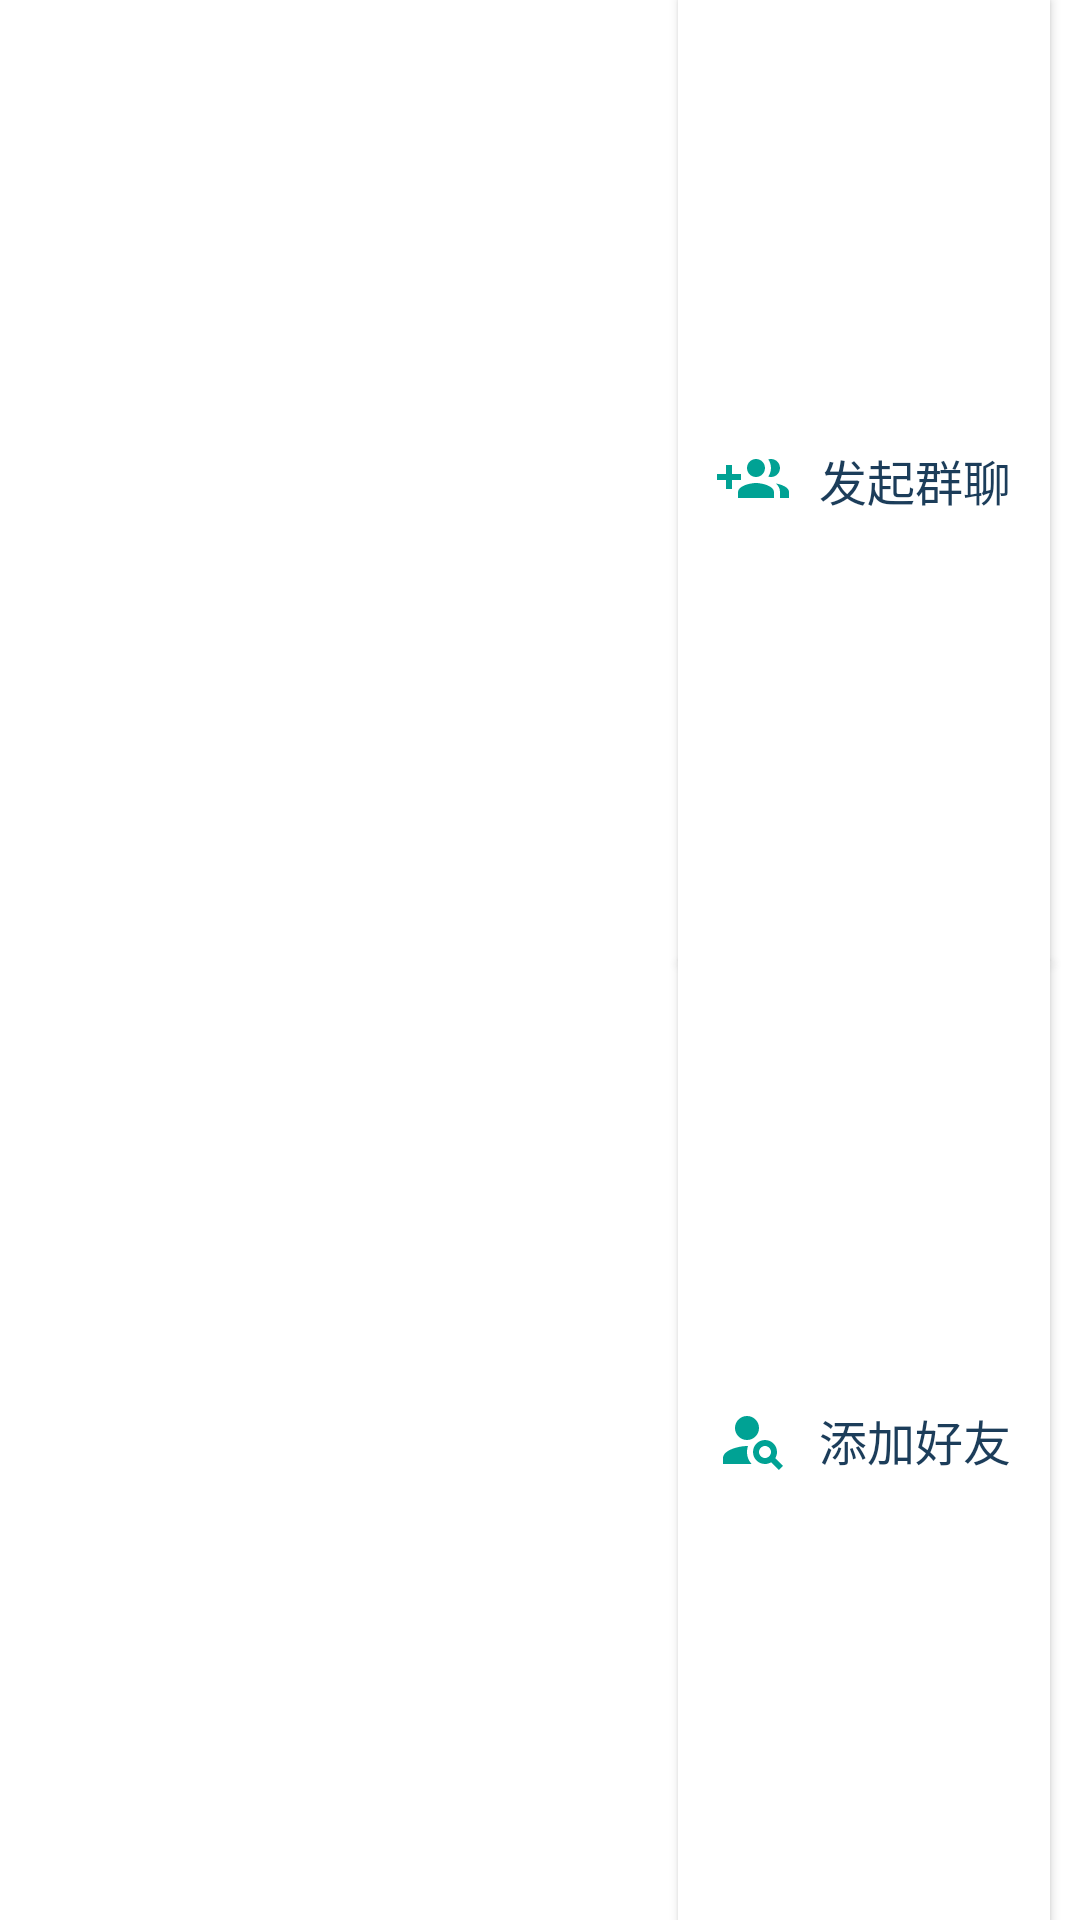

The Android layout XML behind this screen, and the referenced resources:
<!-- AndroidManifest.xml: application theme Theme.Helloworld -->
<!-- res/layout/menu.xml -->
<?xml version="1.0" encoding="utf-8"?>
<LinearLayout xmlns:android="http://schemas.android.com/apk/res/android"
    android:orientation="vertical"
    android:layout_width="match_parent"
    android:layout_height="match_parent"
    android:gravity="right"
    android:background="@color/x1">
    
       <Button
           android:background="@color/x1"
                 android:textColor="@color/x2"
    android:textSize="16sp"

    android:elevation="4dp"
        android:id="@+id/create"
        android:layout_width="wrap_content"
        android:layout_height="wrap_content"
        android:layout_marginRight="10dp"
        android:layout_weight="1"

        android:drawableLeft="@drawable/ic_baseline_group_add_24"
        android:drawablePadding="10dp"
        android:paddingLeft="20dp"
        android:padding="13dp"
        android:text="发起群聊"

        android:onClick="createGroup"
      ></Button>

    
       <Button
           android:background="@color/x1"
                 android:textColor="@color/x2"
    android:textSize="16sp"

    android:elevation="4dp"
        android:id="@+id/addfri"
        android:layout_width="wrap_content"
        android:layout_height="wrap_content"
        android:layout_marginRight="10dp"
        android:layout_weight="1"

        android:drawableLeft="@drawable/ic_baseline_person_search_24"
        android:drawablePadding="10dp"
        android:paddingLeft="20dp"
        android:padding="13dp"
        android:text="添加好友"
        ></Button>


    

















</LinearLayout>
<!-- resources referenced by this layout -->
<resources>
  <color name="white">#FFFFFFFF</color>
  <color name="x1">#FFFFFF</color>
  <color name="x2">#1C3D5A</color>
  <!-- drawable ic_baseline_group_add_24 (drawable) -->
  <vector android:height="24dp" android:tint="#00A294"
      android:viewportHeight="24" android:viewportWidth="24"
      android:width="24dp" xmlns:android="http://schemas.android.com/apk/res/android">
      <path android:fillColor="@android:color/white" android:pathData="M8,10L5,10L5,7L3,7v3L0,10v2h3v3h2v-3h3v-2zM18,11c1.66,0 2.99,-1.34 2.99,-3S19.66,5 18,5c-0.32,0 -0.63,0.05 -0.91,0.14 0.57,0.81 0.9,1.79 0.9,2.86s-0.34,2.04 -0.9,2.86c0.28,0.09 0.59,0.14 0.91,0.14zM13,11c1.66,0 2.99,-1.34 2.99,-3S14.66,5 13,5c-1.66,0 -3,1.34 -3,3s1.34,3 3,3zM19.62,13.16c0.83,0.73 1.38,1.66 1.38,2.84v2h3v-2c0,-1.54 -2.37,-2.49 -4.38,-2.84zM13,13c-2,0 -6,1 -6,3v2h12v-2c0,-2 -4,-3 -6,-3z"/>
  </vector>
  <!-- drawable ic_baseline_person_search_24 (drawable) -->
  <vector android:height="24dp" android:tint="#00A294"
      android:viewportHeight="24" android:viewportWidth="24"
      android:width="24dp" xmlns:android="http://schemas.android.com/apk/res/android">
      <path android:fillColor="@android:color/white" android:pathData="M10,8m-4,0a4,4 0,1 1,8 0a4,4 0,1 1,-8 0"/>
      <path android:fillColor="@android:color/white" android:pathData="M10.35,14.01C7.62,13.91 2,15.27 2,18v2h9.54C9.07,17.24 10.31,14.11 10.35,14.01z"/>
      <path android:fillColor="@android:color/white" android:pathData="M19.43,18.02C19.79,17.43 20,16.74 20,16c0,-2.21 -1.79,-4 -4,-4s-4,1.79 -4,4c0,2.21 1.79,4 4,4c0.74,0 1.43,-0.22 2.02,-0.57L20.59,22L22,20.59L19.43,18.02zM16,18c-1.1,0 -2,-0.9 -2,-2c0,-1.1 0.9,-2 2,-2s2,0.9 2,2C18,17.1 17.1,18 16,18z"/>
  </vector>
  <!-- drawable picture4: jpg bitmap (drawable-v24, 1938 bytes) -->
  <style name="Theme.Helloworld" parent="Theme.MaterialComponents.DayNight.NoActionBar.Bridge">
      
      <item name="colorPrimary">@color/purple_500</item>
      <item name="colorPrimaryVariant">@color/purple_700</item>
      <item name="colorOnPrimary">@color/white</item>
      
      <item name="colorSecondary">@color/teal_200</item>
      <item name="colorSecondaryVariant">@color/teal_700</item>
      <item name="colorOnSecondary">@color/black</item>
      
      <item name="android:statusBarColor" tools:targetApi="l">?attr/colorPrimaryVariant</item>
      
  
      <item name="windowActionBar">false</item>
      <item name="windowNoTitle">true</item>
  </style>
  <color name="purple_500">#FF6200EE</color>
  <color name="purple_700">#FF3700B3</color>
  <color name="teal_200">#FF03DAC5</color>
  <color name="teal_700">#FF018786</color>
  <color name="black">#FF000000</color>
</resources>
